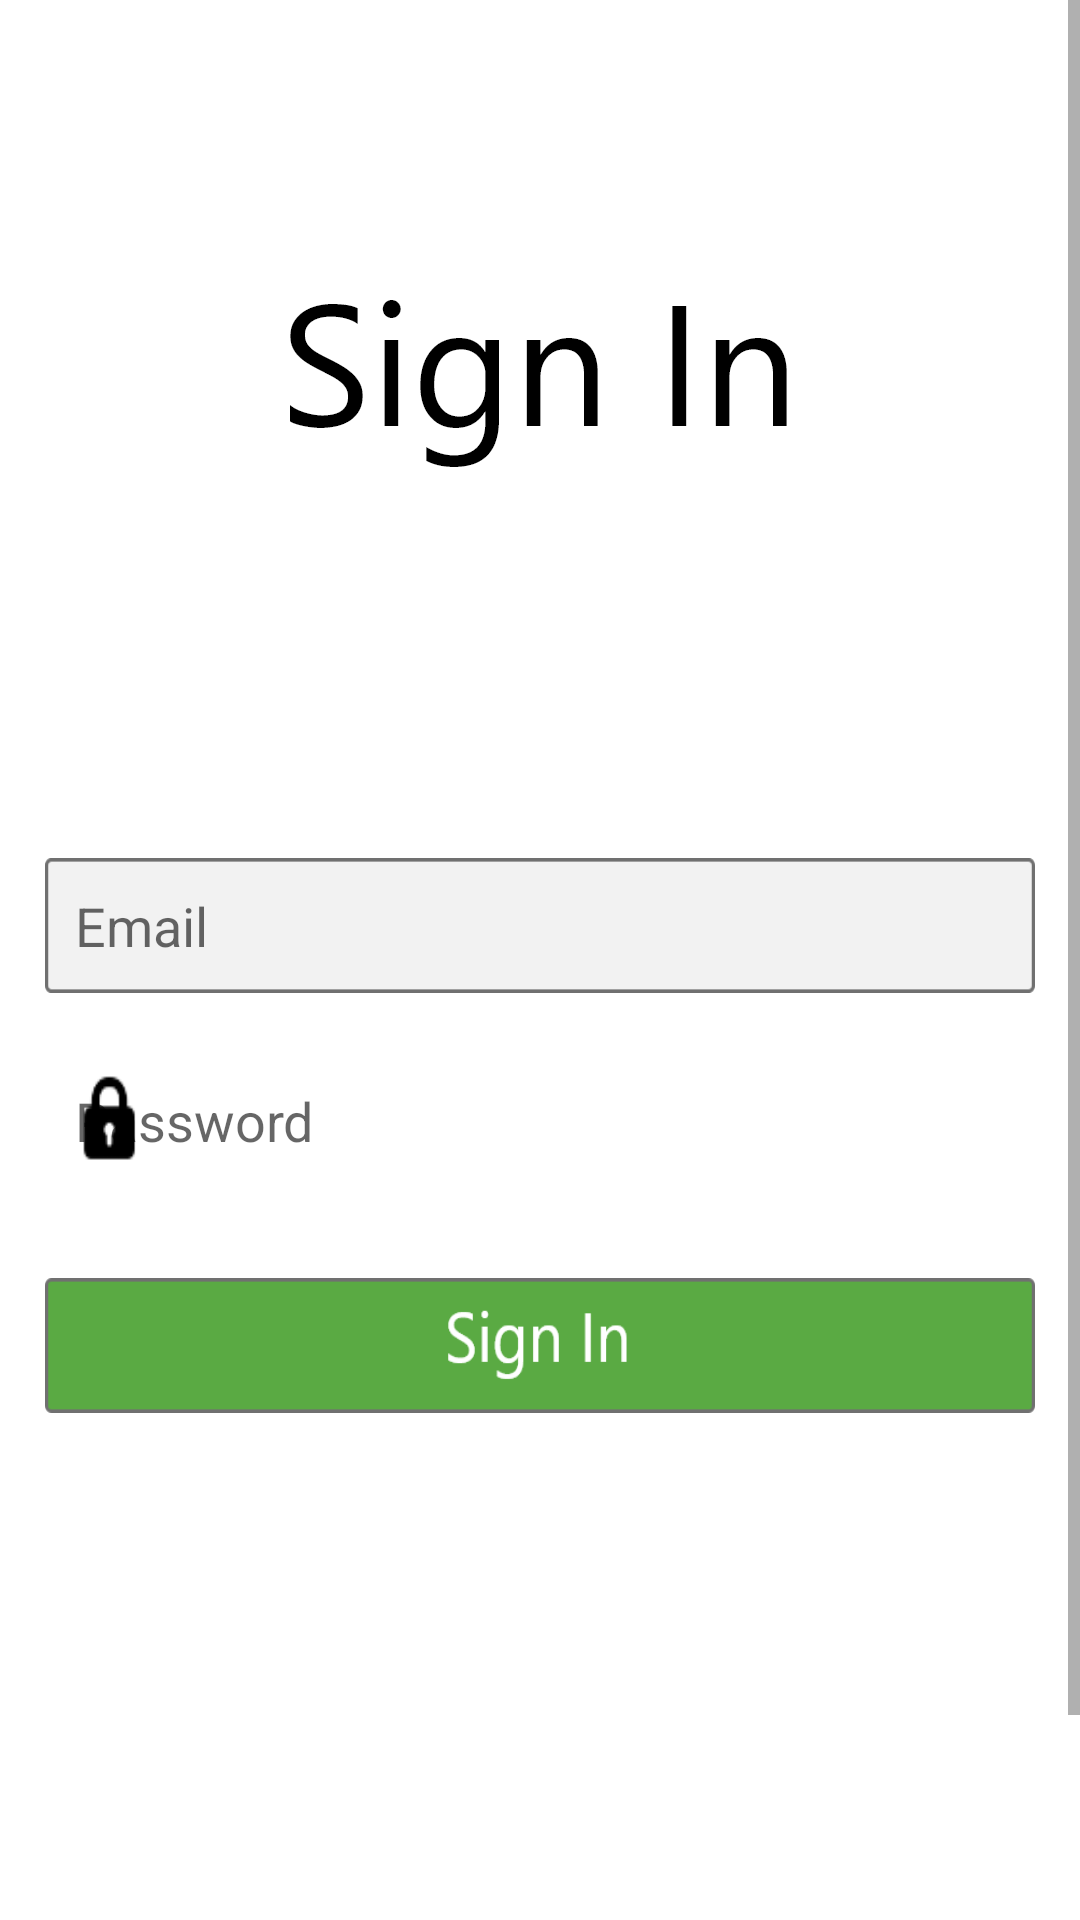

The Android layout XML behind this screen, and the referenced resources:
<!-- AndroidManifest.xml: application theme AppTheme -->
<!-- res/layout/activity_sign_in.xml -->
<?xml version="1.0" encoding="utf-8"?>
<ScrollView
    xmlns:android="http://schemas.android.com/apk/res/android"
    xmlns:tools="http://schemas.android.com/tools"
    xmlns:app="http://schemas.android.com/apk/res-auto"
    android:layout_width="match_parent"
    android:layout_height="match_parent"
    android:scrollbars="vertical"
    tools:context=".SignInActivity"
    android:background="@color/white">

    <RelativeLayout
        android:layout_width="match_parent"
        android:layout_height="match_parent">


        <TextView
            android:id="@+id/textView"
            android:layout_width="wrap_content"
            android:layout_height="wrap_content"
            android:background="@drawable/signin"
            android:layout_centerHorizontal="true"
            android:layout_marginTop="80dp"/>

        <EditText
            android:id="@+id/signin_username"
            android:layout_width="330dp"
            android:layout_height="45dp"
            android:background="@drawable/username"
            android:ems="10"
            android:hint="Email"
            android:paddingLeft="10dp"
            android:layout_below="@id/textView"
            android:layout_centerHorizontal="true"
            android:layout_marginTop="130dp"/>

        <EditText
            android:id="@+id/signin_password"
            android:layout_width="330dp"
            android:layout_height="45dp"
            android:background="@drawable/password"
            android:hint="Password"
            android:inputType="textPassword"
            android:paddingLeft="10dp"
            android:layout_below="@id/signin_username"
            android:layout_centerHorizontal="true"
            android:layout_marginTop="20dp"/>

        <Button
            android:id="@+id/signin_signin"
            android:layout_width="330dp"
            android:layout_height="45dp"
            android:background="@drawable/btnsignin"
            android:layout_below="@id/signin_password"
            android:layout_centerHorizontal="true"
            android:layout_marginTop="30dp" />

        <Button
            android:id="@+id/signin_signup"
            android:layout_width="85dp"
            android:layout_height="15dp"
            android:background="@drawable/daftar"
            android:layout_below="@id/textView4"
            android:layout_centerHorizontal="true" />


        <TextView
            android:id="@+id/textView4"
            android:layout_width="wrap_content"
            android:layout_height="wrap_content"
            android:text="Belum punya akun?"
            android:textColor="@color/black"
            android:textSize="15sp"
            android:layout_below="@id/signin_signin"
            android:layout_centerHorizontal="true"
            android:layout_marginTop="210dp"/>


    </RelativeLayout>




</ScrollView>
<!-- resources referenced by this layout -->
<resources>
  <!-- drawable btnsignin: png bitmap (drawable-hdpi, 2194 bytes) -->
  <!-- drawable daftar: png bitmap (drawable-hdpi, 2265 bytes) -->
  <!-- drawable password: png bitmap (drawable-ldpi, 371 bytes) -->
  <!-- drawable signin: png bitmap (drawable-hdpi, 3604 bytes) -->
  <!-- drawable username: png bitmap (drawable-hdpi, 1240 bytes) -->
  <!-- not gathered from this repository: default colours our renderer supplied (Android Studio template values) -->
  <color name="black">#FF000000</color>
  <color name="white">#FFFFFFFF</color>
</resources>
